Image classification data set "dataset-split" (anatu/CS231n-Project-2019 on GitHub). Class labels (7): cardboard, compost, glass, metal, paper, plastic, trash.

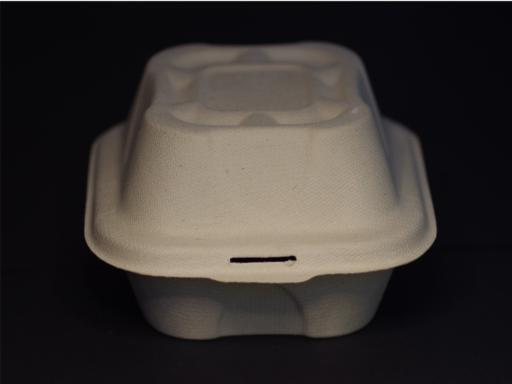
Label: compost

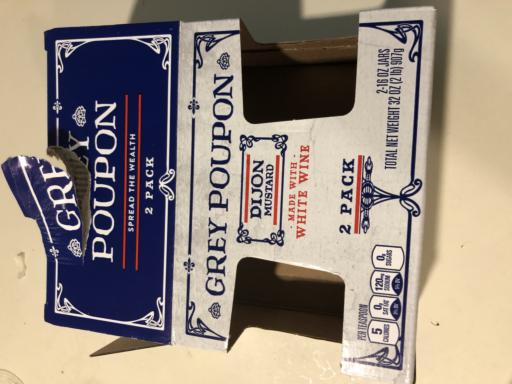
Label: cardboard

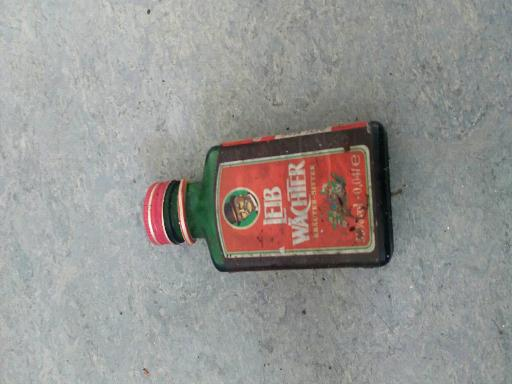
Label: glass

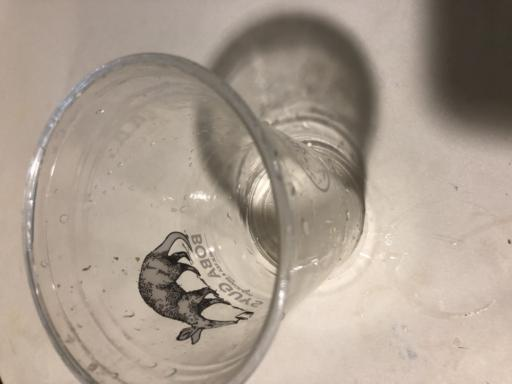
Label: plastic

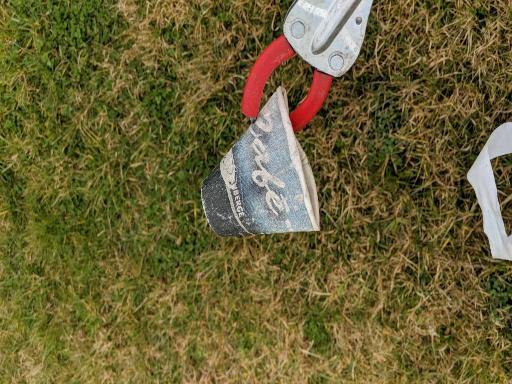
Label: paper

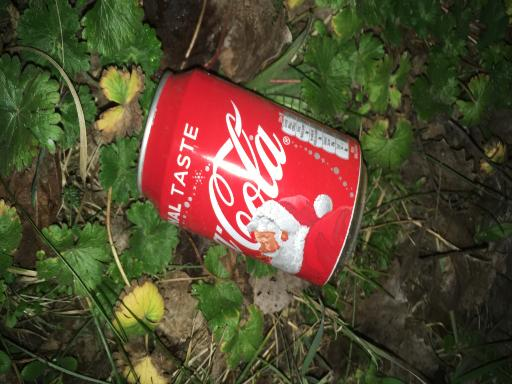
Label: metal
